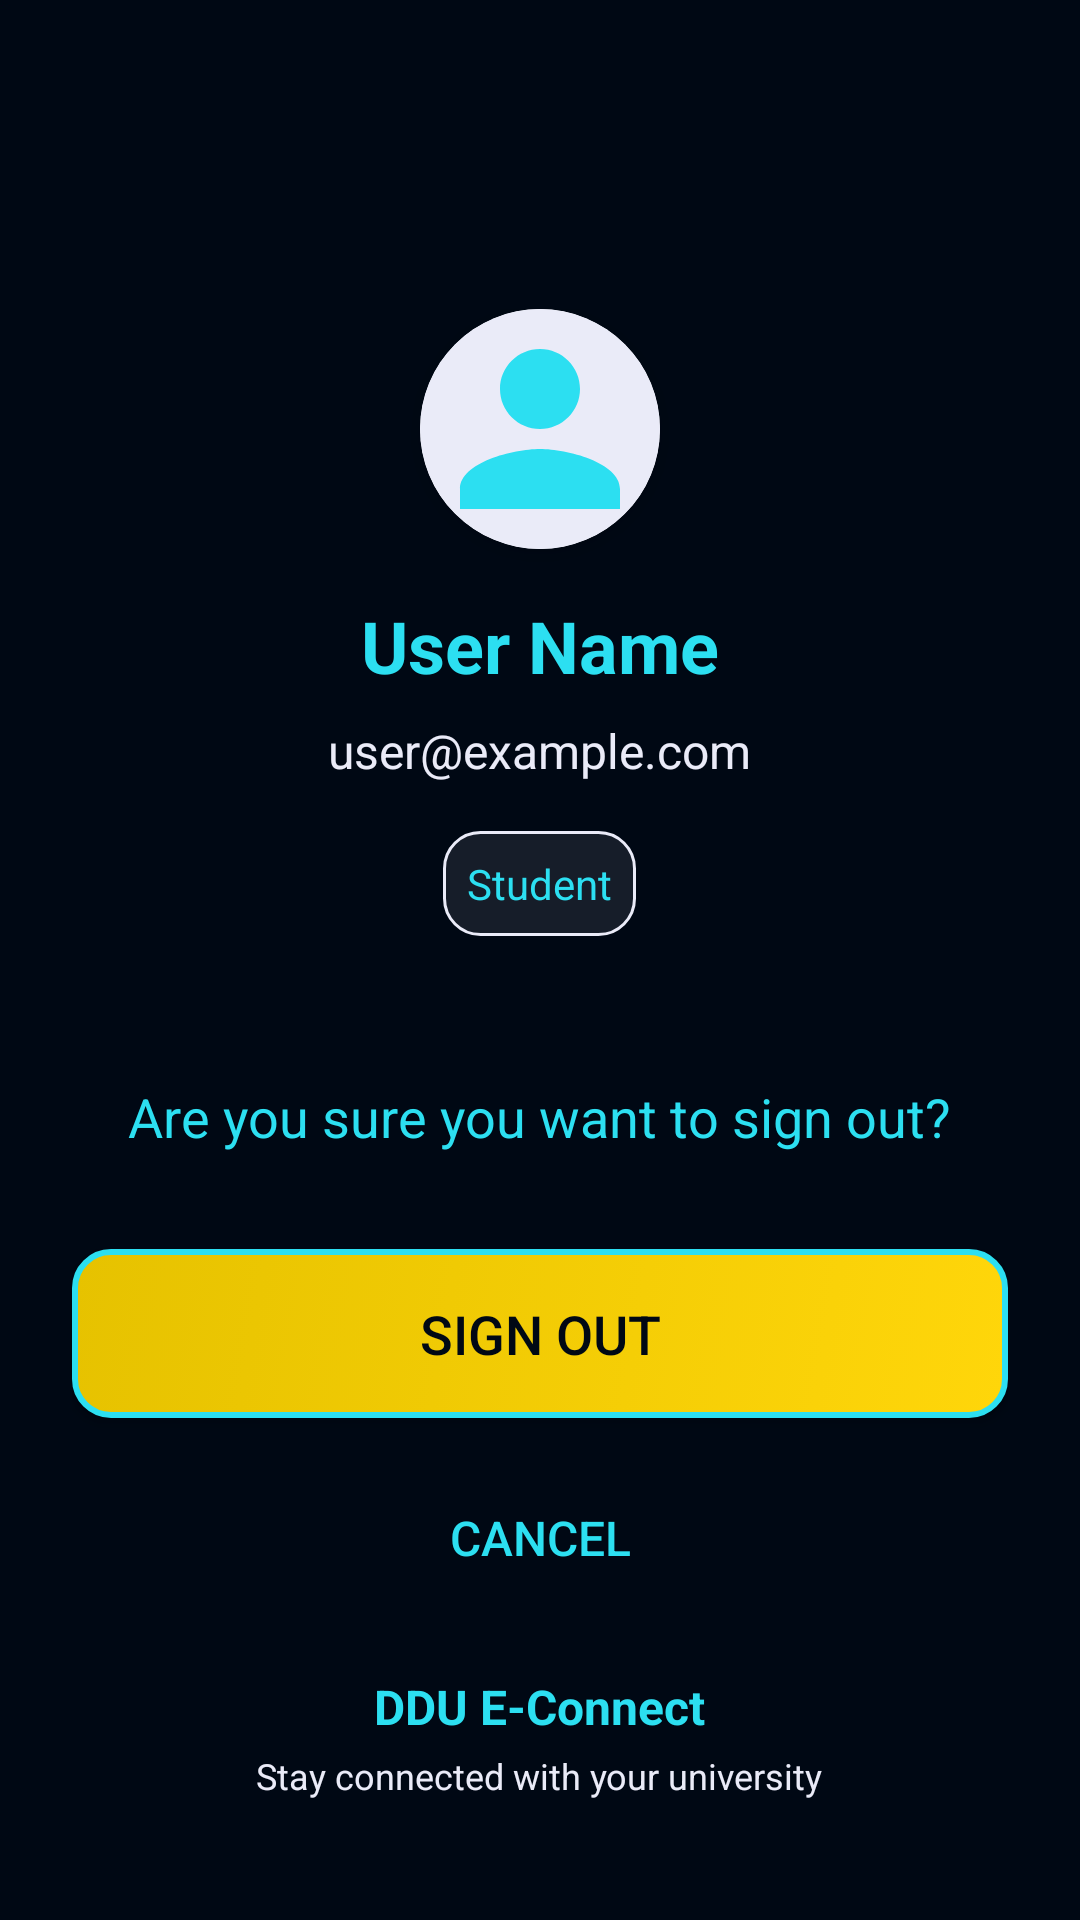

Produce the Android XML layout that renders to this screen, including the resource entries it uses.
<!-- AndroidManifest.xml: application theme Theme.DDU_E_CONNECT -->
<!-- res/layout/activity_logout.xml -->
<?xml version="1.0" encoding="utf-8"?>
<RelativeLayout xmlns:android="http://schemas.android.com/apk/res/android"
    android:layout_width="match_parent"
    android:layout_height="match_parent"
    android:background="@color/background"
    android:padding="24dp">

    
    <LinearLayout
        android:id="@+id/main"
        android:layout_width="match_parent"
        android:layout_height="match_parent"
        android:orientation="vertical"
        android:gravity="center">

        
        <LinearLayout
            android:layout_width="match_parent"
            android:layout_height="wrap_content"
            android:orientation="vertical"
            android:gravity="center"
            android:layout_marginBottom="48dp">

            
            <androidx.cardview.widget.CardView
                android:layout_width="80dp"
                android:layout_height="80dp"
                android:layout_marginBottom="16dp"
                app:cardCornerRadius="40dp"
                app:cardElevation="4dp"
                xmlns:app="http://schemas.android.com/apk/res-auto">

                <ImageView
                    android:id="@+id/userProfileImage"
                    android:layout_width="match_parent"
                    android:layout_height="match_parent"
                    android:src="@drawable/person_icon"
                    android:scaleType="centerCrop"
                    android:background="@color/text_color2" />

            </androidx.cardview.widget.CardView>

            
            <TextView
                android:id="@+id/userNameText"
                android:layout_width="wrap_content"
                android:layout_height="wrap_content"
                android:text="User Name"
                android:textSize="24sp"
                android:textStyle="bold"
                android:textColor="@color/text_color1"
                android:layout_marginBottom="8dp"
                android:gravity="center" />

            
            <TextView
                android:id="@+id/userEmailText"
                android:layout_width="wrap_content"
                android:layout_height="wrap_content"
                android:text="user@example.com"
                android:textSize="16sp"
                android:textColor="@color/text_color2"
                android:layout_marginBottom="8dp"
                android:gravity="center" />

            
            <TextView
                android:id="@+id/userRoleText"
                android:layout_width="wrap_content"
                android:layout_height="wrap_content"
                android:text="Student"
                android:textSize="14sp"
                android:textColor="@color/text_color1"
                android:background="@drawable/custom_edittext"
                android:padding="8dp"
                android:layout_marginTop="8dp"
                android:gravity="center" />

        </LinearLayout>

        
        <TextView
            android:layout_width="wrap_content"
            android:layout_height="wrap_content"
            android:text="Are you sure you want to sign out?"
            android:textSize="18sp"
            android:textColor="@color/text_color1"
            android:gravity="center"
            android:layout_marginBottom="32dp" />

        
        <LinearLayout
            android:layout_width="match_parent"
            android:layout_height="wrap_content"
            android:orientation="vertical"
            android:gravity="center">

            
            <Button
                android:id="@+id/logoutButton"
                android:layout_width="match_parent"
                android:layout_height="wrap_content"
                android:text="Sign Out"
                android:background="@drawable/custom_button"
                android:textColor="@color/button_text_color"
                android:textSize="18sp"
                android:padding="16dp"
                android:layout_marginBottom="16dp" />

            
            <Button
                android:id="@+id/cancelButton"
                android:layout_width="match_parent"
                android:layout_height="wrap_content"
                android:text="Cancel"
                android:background="@android:color/transparent"
                android:textColor="@color/text_color1"
                android:textSize="16sp"
                android:padding="12dp"
                style="?android:attr/borderlessButtonStyle" />

        </LinearLayout>

    </LinearLayout>

    
    <LinearLayout
        android:layout_width="match_parent"
        android:layout_height="wrap_content"
        android:layout_alignParentBottom="true"
        android:orientation="vertical"
        android:gravity="center"
        android:layout_marginBottom="16dp">

        <TextView
            android:layout_width="wrap_content"
            android:layout_height="wrap_content"
            android:text="DDU E-Connect"
            android:textSize="16sp"
            android:textStyle="bold"
            android:textColor="@color/text_color1"
            android:layout_marginBottom="4dp" />

        <TextView
            android:layout_width="wrap_content"
            android:layout_height="wrap_content"
            android:text="Stay connected with your university"
            android:textSize="12sp"
            android:textColor="@color/text_color2" />

    </LinearLayout>

</RelativeLayout>
<!-- resources referenced by this layout -->
<resources>
  <color name="background">#000814</color>
  <color name="button_text_color">#000814</color>
  <color name="text_color1">#2CDFF1</color>
  <color name="text_color2">#EAEBF8</color>
  <!-- drawable custom_edittext (drawable) -->
  <?xml version="1.0" encoding="utf-8"?>
  <selector xmlns:android="http://schemas.android.com/apk/res/android">
      
      <item android:state_focused="true">
          <shape android:shape="rectangle">
              <solid android:color="@color/EditText_background" />
              <corners android:radius="12dp" />
              <stroke
                  android:width="2dp"
                  android:color="@color/text_color1" />
          </shape>
      </item>
  
      
      <item>
          <shape android:shape="rectangle">
              <solid android:color="@color/EditText_background" />
              <corners android:radius="12dp" />
              <stroke
                  android:width="1dp"
                  android:color="@color/button_border" />
          </shape>
      </item>
  </selector>
  <!-- drawable person_icon (drawable) -->
  <?xml version="1.0" encoding="utf-8"?>
  <vector xmlns:android="http://schemas.android.com/apk/res/android"
      android:width="24dp"
      android:height="24dp"
      android:viewportWidth="24"
      android:viewportHeight="24">
      <path
          android:fillColor="@color/text_color1"
          android:pathData="M12,12c2.21,0 4,-1.79 4,-4s-1.79,-4 -4,-4s-4,1.79 -4,4S9.79,12 12,12zM12,14c-2.67,0 -8,1.34 -8,4v2h16v-2C20,15.34 14.67,14 12,14z"/>
  </vector>
  <style name="Theme.DDU_E_CONNECT" parent="Base.Theme.DDU_E_CONNECT">
          
      </style>
  <color name="button_background">#FFD60A</color>
  <color name="EditText_background">#161D29</color>
  <color name="button_border">#EAEBF8</color>
  <style name="Base.Theme.DDU_E_CONNECT" parent="Theme.Material3.DayNight.NoActionBar">
          
          <item name="colorPrimary">@color/colorPrimary</item>
          <item name="colorPrimaryVariant">@color/colorPrimaryDark</item>
          <item name="colorOnPrimary">@color/white</item>
  
          
          <item name="colorSecondary">@color/colorAccent</item>
          <item name="colorOnSecondary">@color/black</item>
  
          
          <item name="android:windowBackground">@color/background</item>
          <item name="backgroundColor">@color/background</item>
  
          
          <item name="android:textColorPrimary">@color/text_color1</item>
          <item name="android:textColorSecondary">@color/text_color2</item>
  
          
          <item name="android:statusBarColor">@color/background</item>
          <item name="android:windowLightStatusBar">false</item>
  
          
          <item name="android:navigationBarColor">@color/background</item>
      </style>
  <color name="colorPrimary">#6200EE</color>
  <color name="colorPrimaryDark">#3700B3</color>
  <color name="white">#FFFFFF</color>
  <color name="colorAccent">#03DAC5</color>
  <color name="black">#FF000000</color>
</resources>
